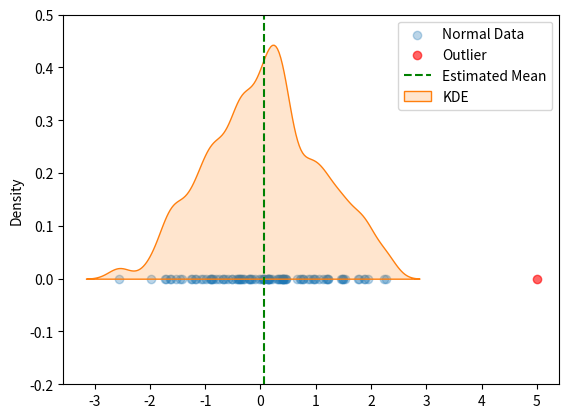

This chart was generated by the following Python code:
import numpy as np
from dataclasses import dataclass
import pandas as pd
import matplotlib.pyplot as plt
import seaborn as sns

#from utils import generate_blobs_dataset, centroids_animation

np.random.seed(42)

# 3.1) 

def pairwise_distance(X, centroids):
    pairwise_dist = np.zeros((X.shape[0], centroids.shape[0]))
    for i in range(X.shape[0]):
        for j in range(centroids.shape[0]):
            pairwise_dist[i, j] = np.linalg.norm(X[i] - centroids[j])

    return pairwise_dist

class KMeansClustering:
    def __init__(self, n_clusters:int, max_iters:int=100, tol:float=1e-6):
        self.k = n_clusters
        self.max_iters = max_iters
        self.tol = tol
        self.centroids = None
        self.labels_ = None         # here we store the labels for the training point
        self.history = []           # here we store the history of centroids

    def _assign_clusters(self, X):
        distances = pairwise_distance(X, self.centroids)
        clusters = np.argmin(distances, axis=1)
        return clusters
    
    def _update_centroids(self, X, labels):
        new_centroids = np.array([X[labels == i].mean(axis=0) for i in range(self.k)])
        return new_centroids
    
    def fit(self, X):
        self.history = []
        self.labels_history = []

        # centroidi inizializzati random all'inizio
        self.centroids = X[np.random.choice(X.shape[0], self.k, replace=False)]
        labels = self._assign_clusters(X)

        self.history.append(self.centroids.copy())
        self.labels_history.append(labels.copy())

        for _ in range(self.max_iters):
            new_centroids = self._update_centroids(X, labels)
            if np.all(np.abs(new_centroids - self.centroids) < self.tol):
                break

            self.centroids = new_centroids
            labels = self._assign_clusters(X)

            self.history.append(self.centroids.copy())
            self.labels_history.append(labels.copy())
        
        self.labels_ = labels
        return self

# ELBOW METHOD

def Wk(X, labels, centroids):
    n_clusters = centroids.shape[0]
    Wk = np.zeros(n_clusters)

    for i in range(n_clusters):
        Wk[i] = np.sum((X[labels == i] - centroids[i]) ** 2)

    return np.sum(Wk)

def Wk_means(X, k_range, wkmean_list):
    # Plot the Wk for each k
    _, axes = plt.subplots(1, 2, figsize=(12, 5))

    # Plot the Wk for each k
    axes[0].plot(k_range, wkmean_list, marker="o")
    axes[0].set_title("W_k for Different Values of k")
    axes[0].set_xlabel("Number of Clusters (k)")
    axes[0].set_ylabel("W_k")
    axes[0].set_xticks(k_range)
    axes[0].grid()

    # Scatter plot of the data
    axes[1].scatter(X[:, 0], X[:, 1], s=10, alpha=0.7)
    axes[1].set_title("Scatter Plot of the Data")
    axes[1].set_xlabel("Feature 1")
    axes[1].set_ylabel("Feature 2")

    plt.tight_layout()
    plt.show()
    

# GAP STATISTIC

def generate_reference_dataset(n_samples, n_features, lower_bound, upper_bound):
    return np.random.uniform(lower_bound, upper_bound, size=(n_samples, n_features))

def optimal_k_with_gap(X, klist, n_ref_dataset=10):
    n_samples, n_features = X.shape
    lower_bounds = [np.min(X[:, i]) for i in range(n_features)]
    upper_bounds = [np.max(X[:, i]) for i in range(n_features)]

    # 1) genero il dataset di riferimento 
    ref_datasets = [generate_reference_dataset(n_samples, n_features, lower_bounds, upper_bounds) for _ in range(n_ref_datasets)]
    
    gap_list = []
    # 2) itero su k
    for k in klist:
        # Step 2.1 Fit k-means on our data using k clusters
        np.random.seed(4)  # this is a horrible thing to ensure 'proper' centroids... just for the sake of the example!
        kmeans = KMeansClustering(n_clusters=k)
        kmeans.fit(X)
        Wk = compute_Wk(X, kmeans.labels_, kmeans.centroids)

        # Step 2.2 Fit k-means on each reference dataset using k clusters
        Wk_ref = []
        for X_ref in ref_datasets:
            kmeans_ref = KMeansClustering(n_clusters=k)
            kmeans_ref.fit(X_ref)
            Wk_ref.append(compute_Wk(X_ref, kmeans_ref.labels_, kmeans_ref.centroids))

        # compute gap statistic
        log_Wk_rf = np.log(Wk_ref)
        gap = np.mean(np.log(Wk_ref)) - np.log(Wk)
        gap_list.append(gap)
        print(f"Gap statistic for k={k}: {gap}")


    # Step 3: select optimal k
    std_logWk_ref = np.std(log_Wk_rf, axis=0)          # shape (n_ref_datasets, ). Std of each Wk_ref across datasets
    upper_bound = gap_list - std_logWk_ref             # upper bound for the gap statistic

    # take the minimum k for which gap(k) > upper_bound   optimal_k = None
    optimal_k = None
    for i in range(len(gap_list)-1):
        if gap_list[i] >= upper_bound[i+1]:
            optimal_k = klist[i]
            break
    if optimal_k == None:
        optimal_k = klist[-1] # fallback
        print(f"Warning: optimal k not found. Using k={optimal_k}")

    return optimal_k, gap_list, std_logWk_ref

np.random.seed(0)
X = np.random.normal(size=(100))

mean = np.mean(X)
var = np.var(X)

outlier = np.array([5])

distance = (outlier - mean)**2 / var
print(f"Distance of outlier from mean: {distance}")

# scatter plot
plt.scatter(X, [0]*len(X), alpha=0.3, label='Normal Data')
plt.scatter(outlier, [0], color='red', alpha=0.6, label='Outlier')
plt.axvline(x=mean, color='green', linestyle='--', label='Estimated Mean')
sns.kdeplot(X, bw_adjust=0.5, fill=True, alpha=0.2, label='KDE')
plt.ylim(-0.2, 0.5)
plt.legend()

